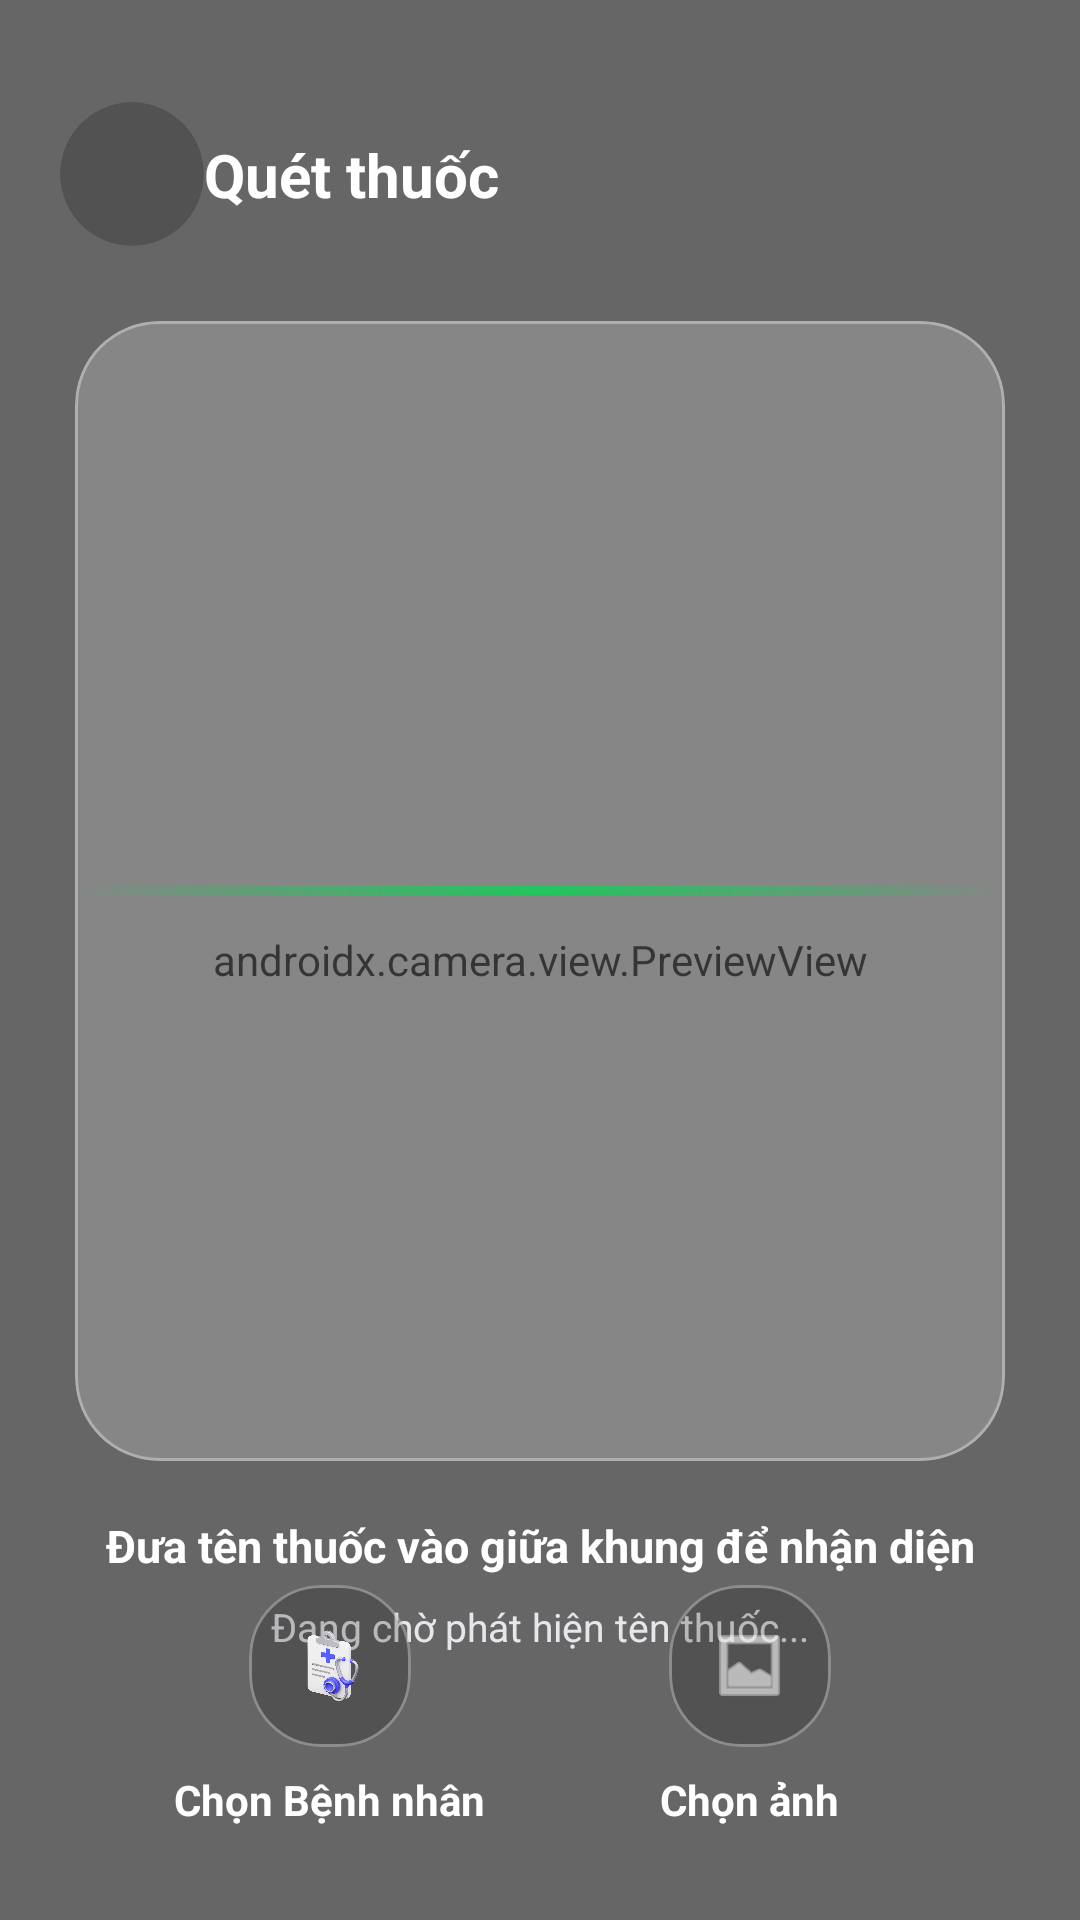

This screen was rendered from an Android layout file. Write that file and the resources it references.
<!-- AndroidManifest.xml: application theme Theme.Smart_MedScan -->
<!-- res/layout/fragment_scan.xml -->
<?xml version="1.0" encoding="utf-8"?>
<androidx.constraintlayout.widget.ConstraintLayout
    xmlns:android="http://schemas.android.com/apk/res/android"
    xmlns:app="http://schemas.android.com/apk/res-auto"
    android:layout_width="match_parent"
    android:layout_height="match_parent"
    android:background="@color/black">

    
    <androidx.camera.view.PreviewView
        android:id="@+id/previewView"
        android:layout_width="match_parent"
        android:layout_height="match_parent" />

    
    <View
        android:layout_width="match_parent"
        android:layout_height="match_parent"
        android:background="#33000000" />

    
    <com.google.android.material.card.MaterialCardView
        android:id="@+id/btnBackScan"
        android:layout_width="48dp"
        android:layout_height="48dp"
        android:layout_marginStart="20dp"
        android:layout_marginTop="34dp"
        android:clickable="true"
        android:focusable="true"
        android:foreground="?attr/selectableItemBackground"
        app:cardBackgroundColor="#33000000"
        app:cardCornerRadius="24dp"
        app:cardElevation="0dp"
        app:strokeWidth="0dp"
        app:layout_constraintStart_toStartOf="parent"
        app:layout_constraintTop_toTopOf="parent">

        <ImageView
            android:layout_width="24dp"
            android:layout_height="24dp"
            android:layout_gravity="center"
            android:src="@drawable/returnicon"
            app:tint="@color/white" />
    </com.google.android.material.card.MaterialCardView>

    
    <TextView
        android:id="@+id/tvScanTitle"
        android:layout_width="wrap_content"
        android:layout_height="wrap_content"
        android:text="Quét thuốc"
        android:textColor="@color/white"
        android:textSize="20sp"
        android:textStyle="bold"
        app:layout_constraintBottom_toBottomOf="@id/btnBackScan"
        app:layout_constraintStart_toEndOf="@id/btnBackScan"
        app:layout_constraintTop_toTopOf="@id/btnBackScan" />

    
    <com.google.android.material.card.MaterialCardView
        android:id="@+id/scanFrame"
        android:layout_width="310dp"
        android:layout_height="380dp"
        app:cardBackgroundColor="#35FFFFFF"
        app:cardCornerRadius="28dp"
        app:cardElevation="0dp"
        app:strokeColor="#55FFFFFF"
        app:strokeWidth="1dp"
        app:layout_constraintBottom_toBottomOf="parent"
        app:layout_constraintBottom_toTopOf="@id/bottomActionContainer"
        app:layout_constraintEnd_toEndOf="parent"
        app:layout_constraintStart_toStartOf="parent"
        app:layout_constraintTop_toBottomOf="@id/tvScanTitle">

        <FrameLayout
            android:layout_width="match_parent"
            android:layout_height="match_parent">

            
            <View
                android:id="@+id/scanLine"
                android:layout_width="match_parent"
                android:layout_height="3dp"
                android:layout_gravity="center_vertical"
                android:background="@drawable/bg_scan_line_green" />

        </FrameLayout>
    </com.google.android.material.card.MaterialCardView>

    
    <TextView
        android:id="@+id/tvInstruction"
        android:layout_width="0dp"
        android:layout_height="wrap_content"
        android:layout_marginHorizontal="32dp"
        android:layout_marginTop="18dp"
        android:gravity="center"
        android:text="Đưa tên thuốc vào giữa khung để nhận diện"
        android:textColor="@color/white"
        android:textSize="15sp"
        android:textStyle="bold"
        app:layout_constraintEnd_toEndOf="parent"
        app:layout_constraintStart_toStartOf="parent"
        app:layout_constraintTop_toBottomOf="@id/scanFrame" />

    
    <TextView
        android:id="@+id/tvDetectedText"
        android:layout_width="0dp"
        android:layout_height="wrap_content"
        android:layout_marginHorizontal="32dp"
        android:layout_marginTop="8dp"
        android:ellipsize="end"
        android:gravity="center"
        android:maxLines="2"
        android:text="Đang chờ phát hiện tên thuốc..."
        android:textColor="#E5E7EB"
        android:textSize="13sp"
        app:layout_constraintEnd_toEndOf="parent"
        app:layout_constraintStart_toStartOf="parent"
        app:layout_constraintTop_toBottomOf="@id/tvInstruction" />

    
    <LinearLayout
        android:id="@+id/bottomActionContainer"
        android:layout_width="match_parent"
        android:layout_height="118dp"
        android:gravity="center"
        android:orientation="horizontal"
        android:paddingHorizontal="24dp"
        android:paddingBottom="24dp"
        app:layout_constraintBottom_toBottomOf="parent">

        
        <LinearLayout
            android:id="@+id/btnSelectPatient"
            android:layout_width="120dp"
            android:layout_height="90dp"
            android:clickable="true"
            android:focusable="true"
            android:foreground="?attr/selectableItemBackground"
            android:gravity="center"
            android:orientation="vertical">

            <com.google.android.material.card.MaterialCardView
                android:layout_width="54dp"
                android:layout_height="54dp"
                app:cardBackgroundColor="#33000000"
                app:cardCornerRadius="24dp"
                app:cardElevation="0dp"
                app:strokeColor="#55FFFFFF"
                app:strokeWidth="1dp">

                <ImageView
                    android:layout_width="28dp"
                    android:layout_height="28dp"
                    android:layout_gravity="center"
                    android:src="@mipmap/iconbaaa" />
            </com.google.android.material.card.MaterialCardView>

            <TextView
                android:layout_width="wrap_content"
                android:layout_height="wrap_content"
                android:layout_marginTop="8dp"
                android:gravity="center"
                android:text="Chọn Bệnh nhân"
                android:textColor="@color/white"
                android:textSize="14sp"
                android:textStyle="bold" />
        </LinearLayout>

        
        <LinearLayout
            android:id="@+id/btnChooseImage"
            android:layout_width="120dp"
            android:layout_height="90dp"
            android:layout_marginStart="20dp"
            android:clickable="true"
            android:focusable="true"
            android:foreground="?attr/selectableItemBackground"
            android:gravity="center"
            android:orientation="vertical">

            <com.google.android.material.card.MaterialCardView
                android:layout_width="54dp"
                android:layout_height="54dp"
                app:cardBackgroundColor="#33000000"
                app:cardCornerRadius="24dp"
                app:cardElevation="0dp"
                app:strokeColor="#55FFFFFF"
                app:strokeWidth="1dp">

                <ImageView
                    android:layout_width="27dp"
                    android:layout_height="27dp"
                    android:layout_gravity="center"
                    android:src="@android:drawable/ic_menu_gallery"
                    app:tint="@color/white" />
            </com.google.android.material.card.MaterialCardView>

            <TextView
                android:layout_width="wrap_content"
                android:layout_height="wrap_content"
                android:layout_marginTop="8dp"
                android:gravity="center"
                android:text="Chọn ảnh"
                android:textColor="@color/white"
                android:textSize="14sp"
                android:textStyle="bold" />
        </LinearLayout>

    </LinearLayout>

</androidx.constraintlayout.widget.ConstraintLayout>
<!-- resources referenced by this layout -->
<resources>
  <color name="black">#FF000000</color>
  <color name="white">#FFFFFFFF</color>
  <!-- drawable bg_scan_line_green (drawable) -->
  <?xml version="1.0" encoding="utf-8"?>
  <shape xmlns:android="http://schemas.android.com/apk/res/android">
      <gradient
          android:startColor="#0022C55E"
          android:centerColor="#22C55E"
          android:endColor="#0022C55E"
          android:angle="0" />
      <corners android:radius="100dp" />
  </shape>
  <!-- mipmap iconbaaa: png bitmap (mipmap-hdpi, 541950 bytes) -->
  <style name="Theme.Smart_MedScan" parent="Base.Theme.Smart_MedScan" />
  <style name="Base.Theme.Smart_MedScan" parent="Theme.Material3.DayNight.NoActionBar">
          
          <item name="bottomNavigationStyle">@style/Widget.App.BottomNavigationView</item>
  
          
          <item name="colorPrimary">#104DE0</item>
      </style>
  <style name="Widget.App.BottomNavigationView" parent="Widget.Material3.BottomNavigationView">
          
          <item name="containerColor">#FFFFFF</item>
          
          <item name="itemActiveIndicatorStyle">@style/App.CustomIndicator</item>
          
          <item name="itemIconTint">@color/nav_item_color_state</item>
          <item name="itemTextColor">@color/nav_item_color_state</item>
      </style>
  <style name="App.CustomIndicator" parent="Widget.Material3.BottomNavigationView.ActiveIndicator">
          <item name="android:color">#E0E7FF</item> 
          <item name="android:width">56dp</item>
          <item name="android:height">32dp</item>
          
          <item name="marginHorizontal">12dp</item>
      </style>
</resources>
